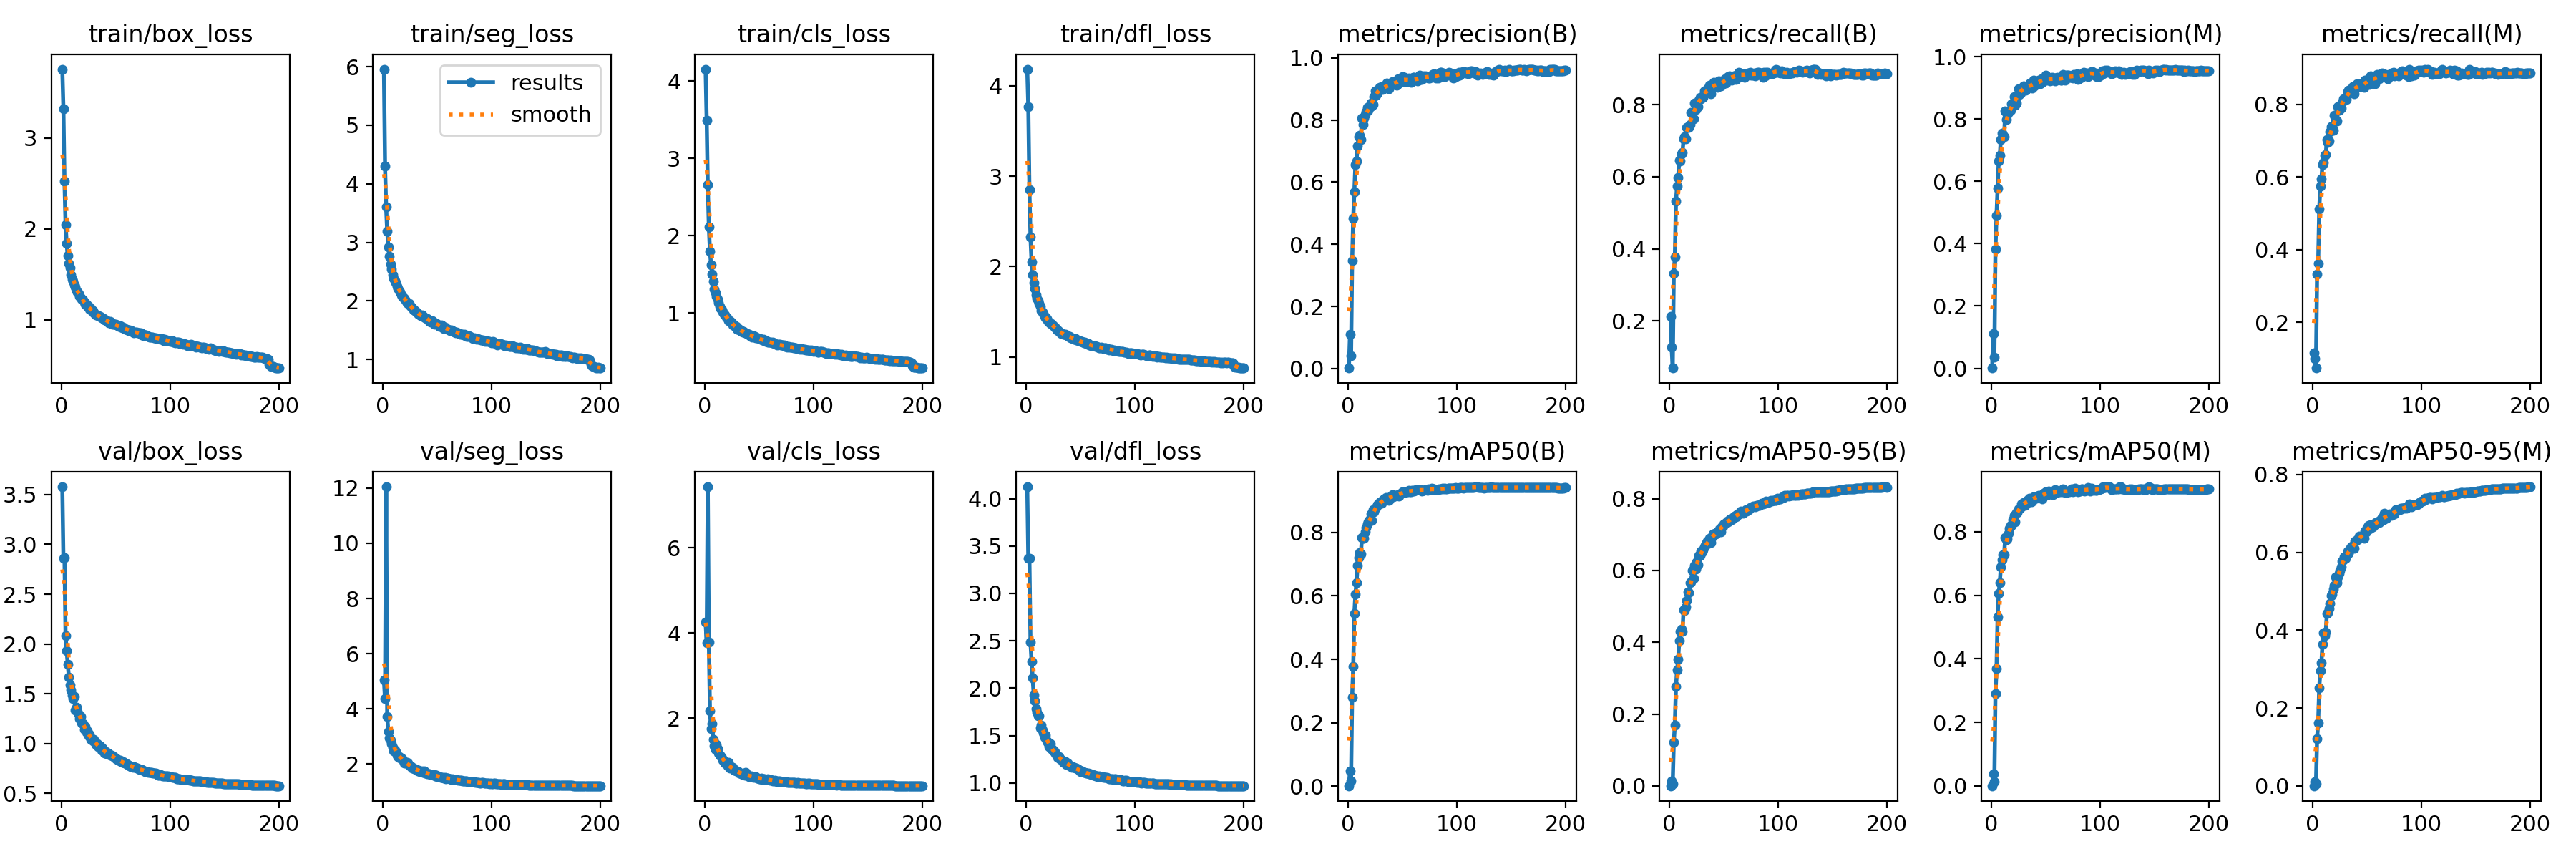

Values plotted in this chart, from the file beside it:
epoch, train/box_loss, train/seg_loss, train/cls_loss, train/dfl_loss, metrics/precision(B), metrics/recall(B), metrics/mAP50(B), metrics/mAP50-95(B), metrics/precision(M), metrics/recall(M), metrics/mAP50(M), metrics/mAP50-95(M), val/box_loss, val/seg_loss, val/cls_loss, val/dfl_loss, lr/pg0, lr/pg1, lr/pg2
1, 3.757, 5.957, 4.154, 4.183, 0.00171, 0.2122, 0.0014, 0.00048, 0.00093, 0.1158, 0.00061, 0.00014, 3.577, 5.045, 4.257, 4.125, 0.003295, 0.003295, 0.003295
2, 3.321, 4.296, 3.496, 3.765, 0.1093, 0.1275, 0.04804, 0.01378, 0.1115, 0.1003, 0.03833, 0.01131, 2.862, 4.363, 3.769, 3.367, 0.006596, 0.006596, 0.006596
3, 2.529, 3.602, 2.656, 2.852, 0.04125, 0.06929, 0.01664, 0.00637, 0.03688, 0.0742, 0.01425, 0.00512, 2.868, 12.05, 7.431, 3.367, 0.009864, 0.009864, 0.009864
4, 2.048, 3.186, 2.114, 2.326, 0.3465, 0.3324, 0.2812, 0.1211, 0.3821, 0.3322, 0.2897, 0.1205, 2.083, 3.719, 3.782, 2.486, 0.009851, 0.009851, 0.009851
5, 1.838, 2.927, 1.802, 2.053, 0.4828, 0.3774, 0.3765, 0.17, 0.4907, 0.363, 0.3686, 0.1621, 1.933, 3.176, 2.172, 2.28, 0.009802, 0.009802, 0.009802
6, 1.704, 2.769, 1.626, 1.907, 0.569, 0.5324, 0.5435, 0.2761, 0.5774, 0.5119, 0.5318, 0.2518, 1.799, 2.952, 1.748, 2.109, 0.009753, 0.009753, 0.009753
7, 1.616, 2.624, 1.502, 1.821, 0.6572, 0.5734, 0.6057, 0.322, 0.6653, 0.5754, 0.6061, 0.2962, 1.669, 2.857, 1.863, 1.924, 0.009703, 0.009703, 0.009703
8, 1.569, 2.549, 1.407, 1.762, 0.6682, 0.5982, 0.6405, 0.3536, 0.6835, 0.5957, 0.64, 0.316, 1.586, 2.733, 1.499, 1.865, 0.009654, 0.009654, 0.009654
9, 1.497, 2.446, 1.311, 1.688, 0.7169, 0.6457, 0.6953, 0.404, 0.7348, 0.6347, 0.6899, 0.364, 1.539, 2.614, 1.343, 1.782, 0.009604, 0.009604, 0.009604
10, 1.45, 2.387, 1.263, 1.647, 0.7456, 0.6443, 0.7207, 0.4299, 0.7543, 0.6393, 0.7125, 0.393, 1.486, 2.487, 1.268, 1.75, 0.009555, 0.009555, 0.009555
11, 1.425, 2.343, 1.211, 1.625, 0.7504, 0.6632, 0.7363, 0.4362, 0.7485, 0.6603, 0.7269, 0.3863, 1.451, 2.505, 1.376, 1.709, 0.009505, 0.009505, 0.009505
12, 1.386, 2.316, 1.177, 1.591, 0.736, 0.6673, 0.7307, 0.4305, 0.7422, 0.6626, 0.727, 0.3945, 1.472, 2.438, 1.282, 1.709, 0.009456, 0.009456, 0.009456
13, 1.358, 2.245, 1.132, 1.559, 0.807, 0.7053, 0.7831, 0.4912, 0.8249, 0.7027, 0.7814, 0.4431, 1.333, 2.328, 1.185, 1.577, 0.009406, 0.009406, 0.009406
14, 1.324, 2.218, 1.085, 1.516, 0.7848, 0.7115, 0.7808, 0.4887, 0.7987, 0.6953, 0.7753, 0.4445, 1.364, 2.28, 1.123, 1.607, 0.009357, 0.009357, 0.009357
15, 1.306, 2.171, 1.061, 1.498, 0.8064, 0.7048, 0.7817, 0.4981, 0.8136, 0.6988, 0.7779, 0.4558, 1.324, 2.277, 1.114, 1.56, 0.009307, 0.009307, 0.009307
16, 1.29, 2.154, 1.039, 1.483, 0.8186, 0.7364, 0.8011, 0.5162, 0.821, 0.7257, 0.796, 0.4679, 1.295, 2.215, 1.056, 1.528, 0.009258, 0.009258, 0.009258
17, 1.255, 2.104, 1.01, 1.452, 0.8269, 0.7391, 0.8149, 0.5405, 0.8267, 0.7381, 0.8105, 0.4888, 1.253, 2.223, 1.022, 1.484, 0.009208, 0.009208, 0.009208
18, 1.243, 2.078, 0.9848, 1.438, 0.8417, 0.7363, 0.8261, 0.5387, 0.8279, 0.7407, 0.8187, 0.4919, 1.272, 2.192, 1.002, 1.506, 0.009158, 0.009158, 0.009158
19, 1.224, 2.054, 0.9741, 1.422, 0.8304, 0.7454, 0.8332, 0.5657, 0.8484, 0.7278, 0.8208, 0.5054, 1.209, 2.123, 0.954, 1.443, 0.009109, 0.009109, 0.009109
20, 1.214, 2.046, 0.944, 1.401, 0.8396, 0.7781, 0.8406, 0.5683, 0.846, 0.7694, 0.8367, 0.5148, 1.203, 2.043, 0.9263, 1.426, 0.009059, 0.009059, 0.009059
21, 1.192, 2.004, 0.9308, 1.39, 0.8539, 0.7769, 0.8573, 0.5991, 0.8726, 0.7578, 0.8521, 0.5372, 1.144, 2.028, 0.8813, 1.384, 0.00901, 0.00901, 0.00901
22, 1.172, 1.974, 0.9034, 1.368, 0.8446, 0.7601, 0.8367, 0.5774, 0.8439, 0.7549, 0.8307, 0.5224, 1.173, 2.056, 0.9559, 1.41, 0.00896, 0.00896, 0.00896
23, 1.167, 1.958, 0.8939, 1.367, 0.8496, 0.805, 0.8708, 0.6143, 0.8512, 0.7929, 0.8603, 0.5368, 1.115, 2.029, 0.8308, 1.359, 0.008911, 0.008911, 0.008911
24, 1.148, 1.952, 0.8863, 1.352, 0.8762, 0.7866, 0.8658, 0.6045, 0.8728, 0.7831, 0.8608, 0.5452, 1.127, 1.968, 0.8661, 1.351, 0.008861, 0.008861, 0.008861
25, 1.145, 1.924, 0.869, 1.348, 0.8942, 0.7981, 0.8771, 0.6234, 0.8959, 0.7898, 0.8715, 0.554, 1.077, 1.933, 0.8245, 1.338, 0.008812, 0.008812, 0.008812
26, 1.117, 1.891, 0.8487, 1.328, 0.8804, 0.7945, 0.8774, 0.616, 0.8788, 0.7901, 0.8726, 0.5625, 1.094, 1.908, 0.8374, 1.33, 0.008762, 0.008762, 0.008762
27, 1.125, 1.889, 0.8419, 1.32, 0.8869, 0.8127, 0.8886, 0.6427, 0.883, 0.8061, 0.8768, 0.5772, 1.044, 1.849, 0.7757, 1.306, 0.008713, 0.008713, 0.008713
28, 1.1, 1.85, 0.8213, 1.303, 0.8989, 0.8203, 0.8879, 0.6423, 0.8994, 0.8161, 0.8875, 0.5813, 1.043, 1.856, 0.7705, 1.291, 0.008663, 0.008663, 0.008663
29, 1.1, 1.853, 0.8228, 1.303, 0.9045, 0.8162, 0.8941, 0.6547, 0.9023, 0.8123, 0.8896, 0.5879, 1.024, 1.828, 0.7546, 1.271, 0.008614, 0.008614, 0.008614
30, 1.078, 1.827, 0.7894, 1.284, 0.9017, 0.8221, 0.8961, 0.6514, 0.9056, 0.8146, 0.8911, 0.5852, 1.045, 1.808, 0.7658, 1.281, 0.008564, 0.008564, 0.008564
31, 1.064, 1.807, 0.8013, 1.272, 0.9064, 0.821, 0.8919, 0.6576, 0.9013, 0.8141, 0.883, 0.5898, 1.01, 1.8, 0.7423, 1.258, 0.008515, 0.008515, 0.008515
32, 1.054, 1.786, 0.7763, 1.261, 0.8973, 0.8376, 0.9017, 0.6664, 0.8918, 0.8356, 0.8948, 0.6027, 0.9903, 1.753, 0.7114, 1.248, 0.008466, 0.008466, 0.008466
33, 1.052, 1.778, 0.7821, 1.26, 0.9023, 0.8376, 0.9057, 0.6703, 0.8994, 0.8392, 0.899, 0.5981, 0.9962, 1.777, 0.7079, 1.242, 0.008416, 0.008416, 0.008416
34, 1.045, 1.758, 0.7598, 1.255, 0.9019, 0.8343, 0.9044, 0.6767, 0.9005, 0.8312, 0.8919, 0.607, 0.9677, 1.735, 0.7006, 1.22, 0.008367, 0.008367, 0.008367
35, 1.035, 1.745, 0.7554, 1.25, 0.9138, 0.8438, 0.9099, 0.6821, 0.9107, 0.841, 0.905, 0.6113, 0.9647, 1.725, 0.676, 1.222, 0.008317, 0.008317, 0.008317
36, 1.034, 1.756, 0.762, 1.254, 0.9178, 0.8392, 0.9061, 0.6752, 0.9158, 0.8353, 0.9022, 0.615, 0.9763, 1.759, 0.6976, 1.228, 0.008268, 0.008268, 0.008268
37, 1.022, 1.736, 0.7461, 1.242, 0.9093, 0.8529, 0.9072, 0.6897, 0.904, 0.8496, 0.895, 0.6125, 0.9309, 1.708, 0.6639, 1.197, 0.008218, 0.008218, 0.008218
38, 1.021, 1.723, 0.7453, 1.237, 0.9012, 0.8299, 0.9013, 0.6775, 0.9003, 0.8291, 0.8961, 0.6096, 0.9544, 1.753, 0.7191, 1.211, 0.008169, 0.008169, 0.008169
39, 1.011, 1.717, 0.7365, 1.225, 0.9182, 0.8506, 0.913, 0.6926, 0.9234, 0.8454, 0.9101, 0.6288, 0.9335, 1.675, 0.6536, 1.194, 0.008119, 0.008119, 0.008119
40, 1, 1.705, 0.7258, 1.225, 0.9114, 0.8537, 0.9149, 0.7009, 0.9067, 0.8493, 0.9085, 0.6309, 0.9086, 1.66, 0.6414, 1.177, 0.00807, 0.00807, 0.00807
41, 0.9985, 1.699, 0.7258, 1.213, 0.9231, 0.8619, 0.9188, 0.702, 0.9196, 0.856, 0.9085, 0.6321, 0.9206, 1.651, 0.6338, 1.181, 0.00802, 0.00802, 0.00802
42, 0.9862, 1.67, 0.7079, 1.209, 0.9185, 0.8547, 0.9128, 0.704, 0.9155, 0.8511, 0.9044, 0.635, 0.8959, 1.643, 0.6375, 1.163, 0.007971, 0.007971, 0.007971
43, 0.9833, 1.654, 0.7045, 1.206, 0.9139, 0.8537, 0.9139, 0.701, 0.9157, 0.8511, 0.9133, 0.6406, 0.9076, 1.634, 0.6449, 1.174, 0.007921, 0.007921, 0.007921
44, 0.969, 1.641, 0.6869, 1.195, 0.924, 0.8483, 0.9171, 0.7077, 0.9237, 0.848, 0.9151, 0.6371, 0.8951, 1.628, 0.6341, 1.166, 0.007872, 0.007872, 0.007872
45, 0.9786, 1.664, 0.7028, 1.201, 0.9112, 0.8661, 0.9174, 0.7104, 0.912, 0.8596, 0.9092, 0.6416, 0.8856, 1.625, 0.6164, 1.154, 0.007822, 0.007822, 0.007822
46, 0.9626, 1.655, 0.6947, 1.19, 0.9322, 0.8511, 0.9199, 0.7158, 0.9282, 0.8491, 0.9128, 0.6392, 0.8804, 1.617, 0.6222, 1.154, 0.007772, 0.007772, 0.007772
47, 0.9544, 1.606, 0.679, 1.185, 0.9185, 0.8513, 0.9142, 0.7085, 0.9182, 0.8469, 0.9033, 0.6367, 0.8753, 1.613, 0.624, 1.148, 0.007723, 0.007723, 0.007723
48, 0.9543, 1.609, 0.6749, 1.178, 0.9213, 0.8658, 0.9217, 0.7215, 0.9215, 0.8661, 0.9213, 0.6547, 0.8674, 1.578, 0.5964, 1.145, 0.007673, 0.007673, 0.007673
49, 0.9496, 1.609, 0.6756, 1.181, 0.9351, 0.8586, 0.9244, 0.7243, 0.9323, 0.8555, 0.9187, 0.6521, 0.8592, 1.585, 0.6003, 1.137, 0.007624, 0.007624, 0.007624
50, 0.9469, 1.608, 0.6713, 1.174, 0.9396, 0.8607, 0.9277, 0.729, 0.9396, 0.8607, 0.9254, 0.664, 0.8481, 1.546, 0.5824, 1.121, 0.007574, 0.007574, 0.007574
51, 0.9404, 1.588, 0.6657, 1.173, 0.9236, 0.8715, 0.9266, 0.7319, 0.9246, 0.8713, 0.924, 0.6692, 0.8454, 1.541, 0.582, 1.127, 0.007525, 0.007525, 0.007525
52, 0.936, 1.57, 0.6589, 1.162, 0.9369, 0.8597, 0.926, 0.7313, 0.9336, 0.8557, 0.9171, 0.6599, 0.8324, 1.546, 0.587, 1.12, 0.007476, 0.007476, 0.007476
53, 0.9236, 1.565, 0.6459, 1.154, 0.9311, 0.8759, 0.9287, 0.7381, 0.9276, 0.878, 0.9289, 0.6712, 0.833, 1.528, 0.5643, 1.115, 0.007426, 0.007426, 0.007426
54, 0.9336, 1.585, 0.6555, 1.163, 0.9239, 0.8784, 0.9288, 0.7359, 0.922, 0.8728, 0.9225, 0.6637, 0.8303, 1.524, 0.5713, 1.115, 0.007377, 0.007377, 0.007377
55, 0.9172, 1.561, 0.6374, 1.148, 0.9282, 0.8788, 0.9275, 0.7413, 0.926, 0.8762, 0.918, 0.6663, 0.8184, 1.512, 0.57, 1.106, 0.007327, 0.007327, 0.007327
56, 0.9102, 1.533, 0.6355, 1.147, 0.9361, 0.8769, 0.9318, 0.7426, 0.9329, 0.874, 0.9246, 0.6731, 0.8134, 1.487, 0.5586, 1.101, 0.007278, 0.007278, 0.007278
57, 0.9163, 1.556, 0.6412, 1.146, 0.926, 0.8675, 0.9287, 0.7405, 0.9269, 0.8576, 0.9168, 0.67, 0.8175, 1.516, 0.5674, 1.102, 0.007228, 0.007228, 0.007228
58, 0.9, 1.528, 0.6239, 1.134, 0.9213, 0.878, 0.9272, 0.7438, 0.9317, 0.8642, 0.9257, 0.6761, 0.8085, 1.475, 0.5711, 1.1, 0.007178, 0.007178, 0.007178
59, 0.8948, 1.522, 0.6179, 1.13, 0.9273, 0.879, 0.9335, 0.7492, 0.9229, 0.8821, 0.9315, 0.6787, 0.8024, 1.48, 0.5518, 1.093, 0.007129, 0.007129, 0.007129
60, 0.8975, 1.519, 0.6213, 1.129, 0.9362, 0.8806, 0.9324, 0.7506, 0.9321, 0.8765, 0.9225, 0.6777, 0.7964, 1.487, 0.5486, 1.088, 0.007079, 0.007079, 0.007079
... 140 more rows
